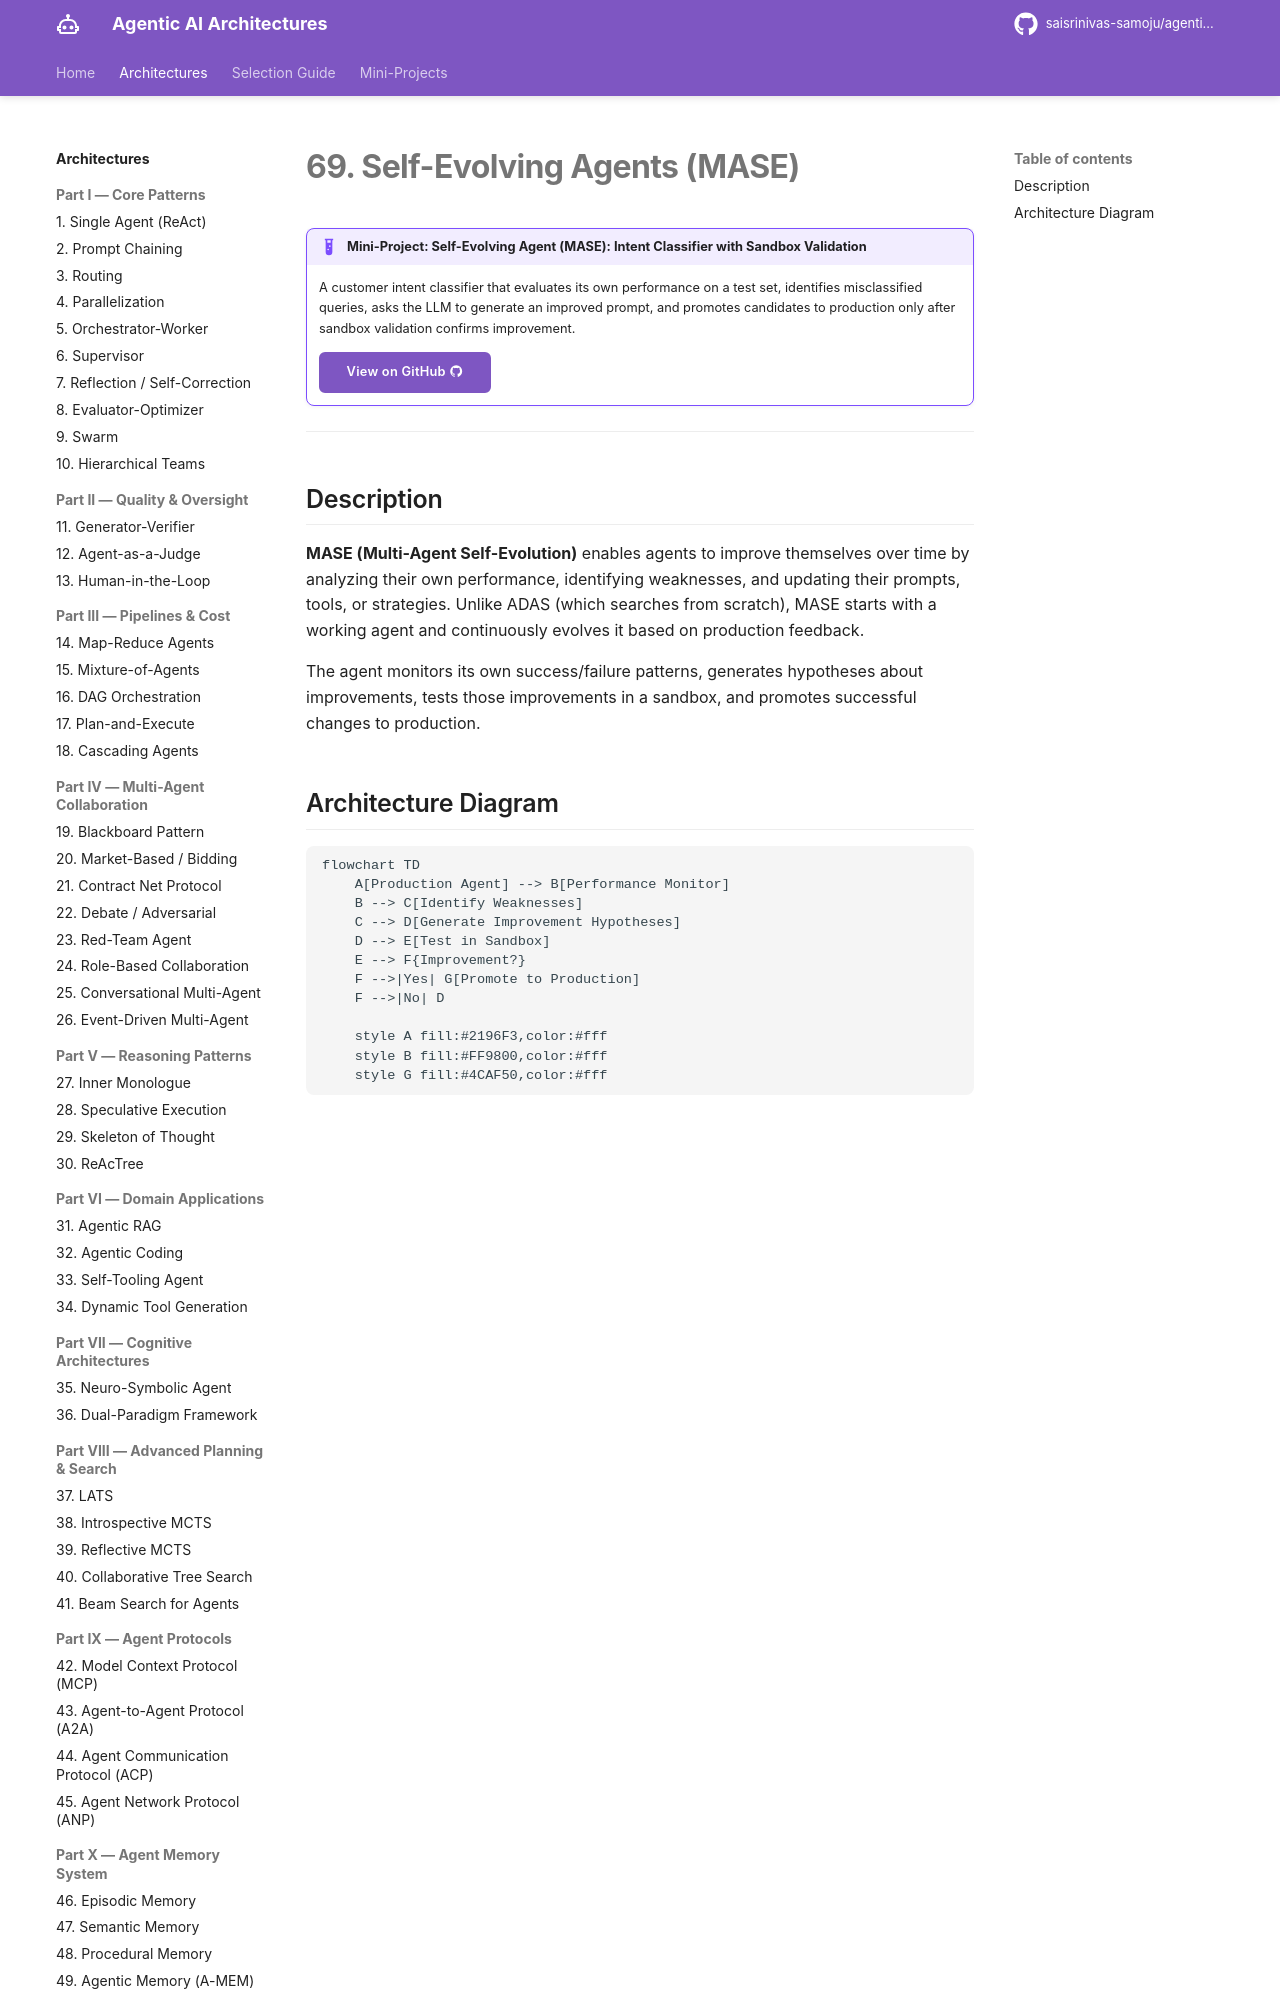

repository: saisrinivas-samoju/agentic_architectures · page: architectures/self-evolving/index.html · generator: mkdocs

# 69. Self-Evolving Agents (MASE)

!!! example "Mini-Project: Self-Evolving Agent (MASE): Intent Classifier with Sandbox Validation"
    A customer intent classifier that evaluates its own performance on a test set, identifies misclassified queries, asks the LLM to generate an improved prompt, and promotes candidates to production only after sandbox validation confirms improvement.

    [View on GitHub :material-github:](https://github.com/saisrinivas-samoju/agentic_architectures/blob/main/mini-projects/69-self-evolving-agents.ipynb){ .md-button .md-button--primary }

---
